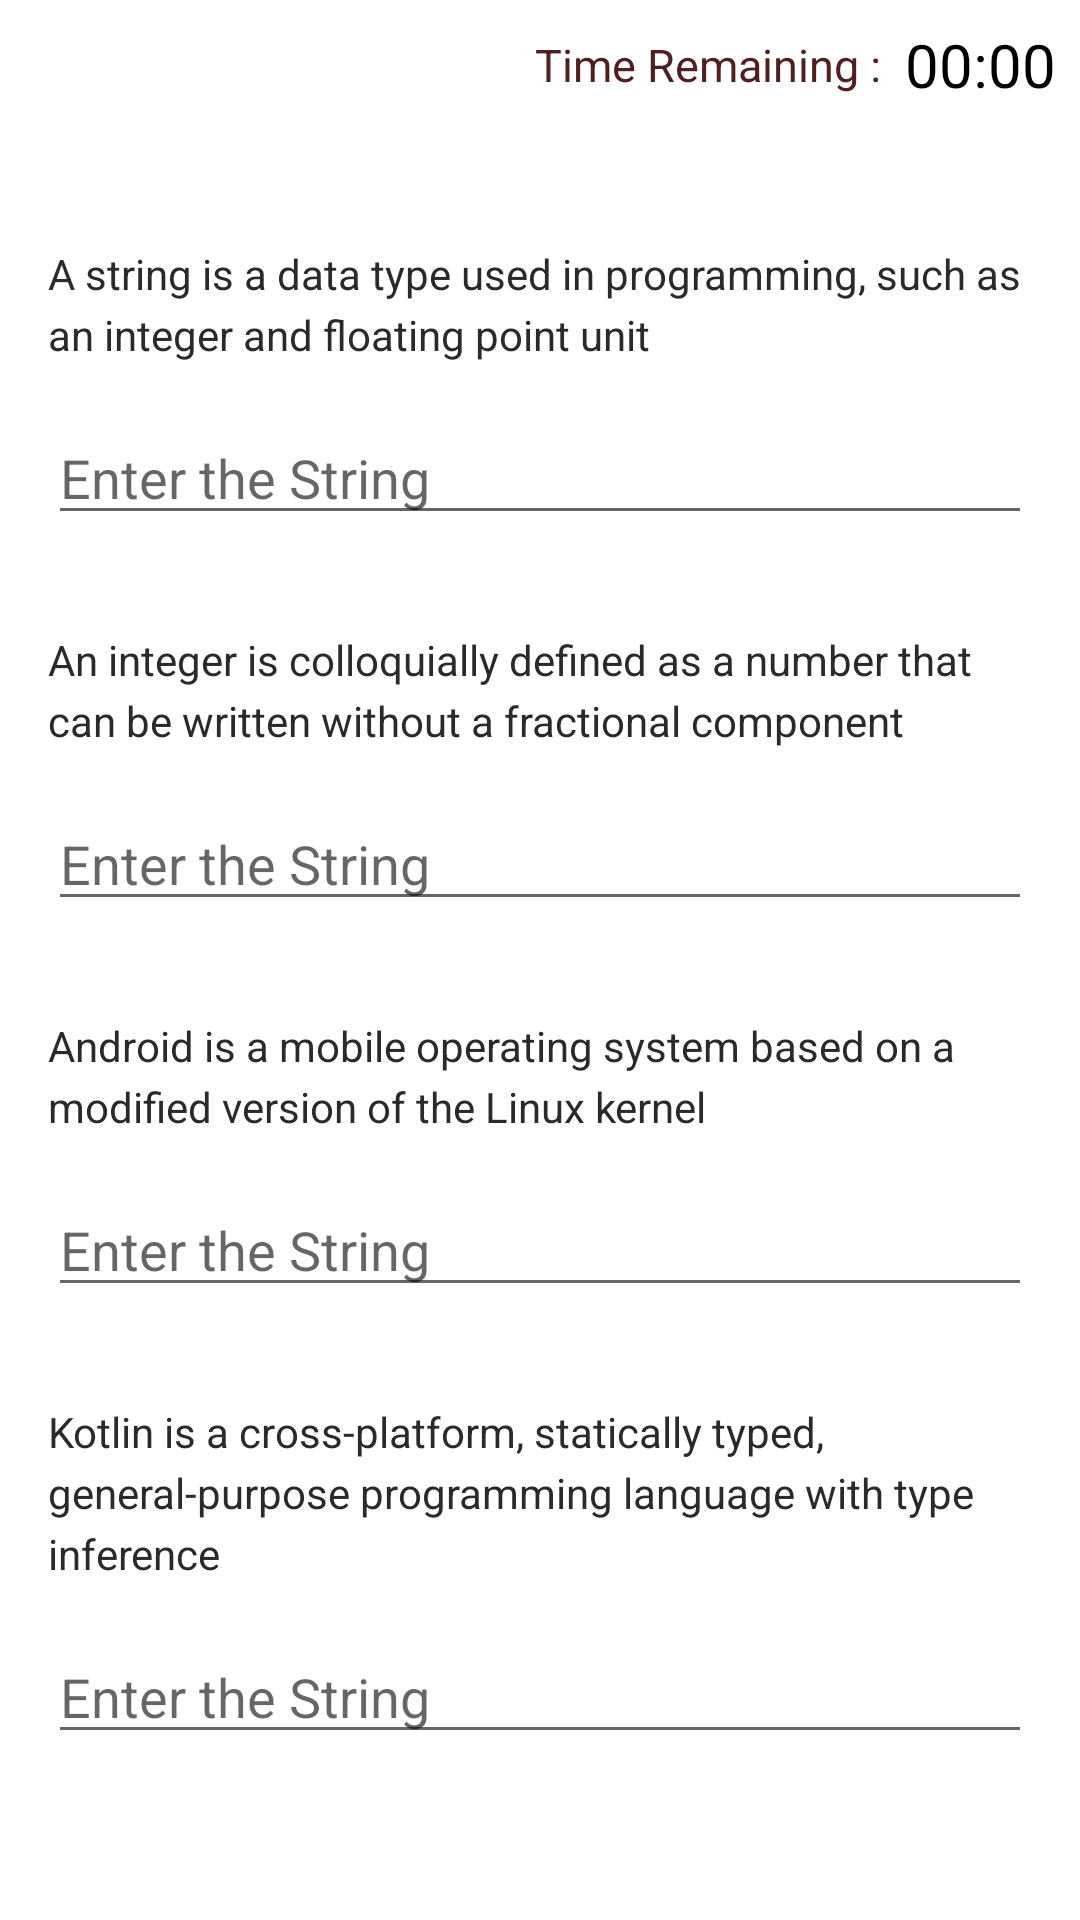

Here is an Android app screen rendered from its layout file. Give the layout XML and the strings, colors and styles it references.
<!-- AndroidManifest.xml: application theme Theme.TypingTutor -->
<!-- res/layout/fragment_play.xml -->
<?xml version="1.0" encoding="utf-8"?>
<androidx.core.widget.NestedScrollView
    xmlns:android="http://schemas.android.com/apk/res/android"
    xmlns:app="http://schemas.android.com/apk/res-auto"
    xmlns:tools="http://schemas.android.com/tools"
    android:layout_width="match_parent"
    android:layout_height="match_parent"
    tools:context=".Play_Fragment">

    <androidx.constraintlayout.widget.ConstraintLayout
        android:layout_width="match_parent"
        android:layout_height="match_parent">

        <TextView
            android:id="@+id/text_view_countdown"
            android:layout_width="wrap_content"
            android:layout_height="wrap_content"
            android:layout_centerHorizontal="true"
            android:layout_centerVertical="true"
            android:layout_marginTop="8dp"
            android:layout_marginEnd="8dp"
            android:layout_marginRight="8dp"
            android:text="00:00"
            android:textColor="@android:color/black"
            android:textSize="20sp"
            app:layout_constraintEnd_toEndOf="parent"
            app:layout_constraintHorizontal_bias="1.0"
            app:layout_constraintStart_toStartOf="parent"
            app:layout_constraintTop_toTopOf="parent" />

        <Button
            android:id="@+id/btn_seeResult"
            android:layout_width="wrap_content"
            android:layout_height="wrap_content"
            android:layout_marginTop="132dp"
            android:text="See Result"
            android:visibility="gone"
            app:layout_constraintEnd_toEndOf="parent"
            app:layout_constraintStart_toStartOf="parent"
            app:layout_constraintTop_toTopOf="parent" />

        <TextView
            android:id="@+id/txt1"
            android:layout_width="0dp"
            android:layout_height="wrap_content"
            android:layout_marginStart="16dp"
            android:layout_marginLeft="16dp"
            android:layout_marginTop="50dp"
            android:layout_marginEnd="16dp"
            android:layout_marginRight="16dp"
            android:lineSpacingExtra="4dp"
            android:text="@string/string"
            android:textColor="#2B2A2A"
            app:layout_constraintEnd_toEndOf="parent"
            app:layout_constraintStart_toStartOf="parent"
            app:layout_constraintTop_toBottomOf="@+id/textView2" />

        <TextView
            android:id="@+id/txt2"
            android:layout_width="0dp"
            android:layout_height="wrap_content"
            android:layout_marginStart="16dp"
            android:layout_marginLeft="16dp"
            android:layout_marginTop="32dp"
            android:layout_marginEnd="16dp"
            android:layout_marginRight="16dp"
            android:lineSpacingExtra="4dp"
            android:text="@string/integer"
            android:textColor="#2B2A2A"
            app:layout_constraintEnd_toEndOf="parent"
            app:layout_constraintHorizontal_bias="0.0"
            app:layout_constraintStart_toStartOf="parent"
            app:layout_constraintTop_toBottomOf="@+id/ext_input_1" />

        <TextView
            android:id="@+id/txt3"
            android:layout_width="0dp"
            android:layout_height="wrap_content"
            android:layout_marginStart="16dp"
            android:layout_marginLeft="16dp"
            android:layout_marginTop="32dp"
            android:layout_marginEnd="16dp"
            android:layout_marginRight="16dp"
            android:lineSpacingExtra="4dp"
            android:text="@string/android"
            android:textColor="#2B2A2A"
            app:layout_constraintEnd_toEndOf="parent"
            app:layout_constraintHorizontal_bias="1.0"
            app:layout_constraintStart_toStartOf="parent"
            app:layout_constraintTop_toBottomOf="@+id/ext_input_2" />

        <TextView
            android:id="@+id/txt4"
            android:layout_width="0dp"
            android:layout_height="wrap_content"
            android:layout_marginStart="16dp"
            android:layout_marginLeft="16dp"
            android:layout_marginTop="32dp"
            android:layout_marginEnd="16dp"
            android:layout_marginRight="16dp"
            android:lineSpacingExtra="4dp"
            android:text="@string/kotlin"
            android:textColor="#2B2A2A"
            app:layout_constraintEnd_toEndOf="parent"
            app:layout_constraintHorizontal_bias="0.0"
            app:layout_constraintStart_toStartOf="parent"
            app:layout_constraintTop_toBottomOf="@+id/ext_input_3" />

        <EditText
            android:id="@+id/ext_input_1"
            android:layout_width="0dp"
            android:layout_height="wrap_content"
            android:layout_marginStart="16dp"
            android:layout_marginLeft="16dp"
            android:layout_marginTop="16dp"
            android:layout_marginEnd="16dp"
            android:layout_marginRight="16dp"
            android:inputType="text"
            android:hint="Enter the String"
            app:layout_constraintEnd_toEndOf="parent"
            app:layout_constraintStart_toStartOf="parent"
            app:layout_constraintTop_toBottomOf="@+id/txt1" />

        <EditText
            android:id="@+id/ext_input_3"
            android:layout_width="0dp"
            android:layout_height="wrap_content"
            android:layout_marginStart="16dp"
            android:layout_marginLeft="16dp"
            android:layout_marginTop="16dp"
            android:layout_marginEnd="16dp"
            android:layout_marginRight="16dp"
            android:hint="Enter the String"
            android:inputType="text"
            app:layout_constraintEnd_toEndOf="parent"
            app:layout_constraintHorizontal_bias="0.0"
            app:layout_constraintStart_toStartOf="parent"
            app:layout_constraintTop_toBottomOf="@+id/txt3" />

        <EditText
            android:id="@+id/ext_input_2"
            android:layout_width="0dp"
            android:layout_height="wrap_content"
            android:layout_marginStart="16dp"
            android:layout_marginLeft="16dp"
            android:layout_marginTop="16dp"
            android:layout_marginEnd="16dp"
            android:layout_marginRight="16dp"
            android:hint="Enter the String"
            android:inputType="text"
            app:layout_constraintEnd_toEndOf="parent"
            app:layout_constraintHorizontal_bias="0.0"
            app:layout_constraintStart_toStartOf="parent"
            app:layout_constraintTop_toBottomOf="@+id/txt2" />

        <EditText
            android:id="@+id/ext_input_4"
            android:layout_width="0dp"
            android:layout_height="wrap_content"
            android:layout_marginStart="16dp"
            android:layout_marginLeft="16dp"
            android:layout_marginTop="16dp"
            android:layout_marginEnd="16dp"
            android:layout_marginRight="16dp"
            android:hint="Enter the String"
            android:inputType="text"
            app:layout_constraintEnd_toEndOf="parent"
            app:layout_constraintHorizontal_bias="0.0"
            app:layout_constraintStart_toStartOf="parent"
            app:layout_constraintTop_toBottomOf="@+id/txt4" />

        <TextView
            android:id="@+id/textView2"
            android:layout_width="wrap_content"
            android:layout_height="wrap_content"
            android:layout_marginTop="8dp"
            android:layout_marginEnd="8dp"
            android:layout_marginRight="8dp"
            android:text="Time Remaining :"
            android:textColor="#502020"
            android:textSize="15sp"
            app:layout_constraintBottom_toBottomOf="@+id/text_view_countdown"
            app:layout_constraintEnd_toStartOf="@+id/text_view_countdown"
            app:layout_constraintTop_toTopOf="parent" />

    </androidx.constraintlayout.widget.ConstraintLayout>



</androidx.core.widget.NestedScrollView>
<!-- resources referenced by this layout -->
<resources>
  <string name="android">Android is a mobile operating system based on a modified version of the Linux kernel</string>
  <string name="integer">An integer is colloquially defined as a number that can be written without a fractional component</string>
  <string name="kotlin">Kotlin is a cross-platform, statically typed, general-purpose programming language with type inference</string>
  <string name="string">A string is a data type used in programming, such as an integer and floating point unit</string>
  <style name="Theme.TypingTutor" parent="Theme.MaterialComponents.DayNight.DarkActionBar">
          
          <item name="colorPrimary">@color/purple_500</item>
          <item name="colorPrimaryVariant">@color/purple_700</item>
          <item name="colorOnPrimary">@color/white</item>
          
          <item name="colorSecondary">@color/teal_200</item>
          <item name="colorSecondaryVariant">@color/teal_700</item>
          <item name="colorOnSecondary">@color/black</item>
          
          <item name="android:statusBarColor" tools:targetApi="l">?attr/colorPrimaryVariant</item>
          
      </style>
  <!-- not gathered from this repository: default colours our renderer supplied (Android Studio template values) -->
  <color name="purple_500">#FF6200EE</color>
  <color name="purple_700">#FF3700B3</color>
  <color name="teal_200">#FF03DAC5</color>
  <color name="teal_700">#FF018786</color>
  <color name="black">#FF000000</color>
  <color name="white">#FFFFFFFF</color>
</resources>
